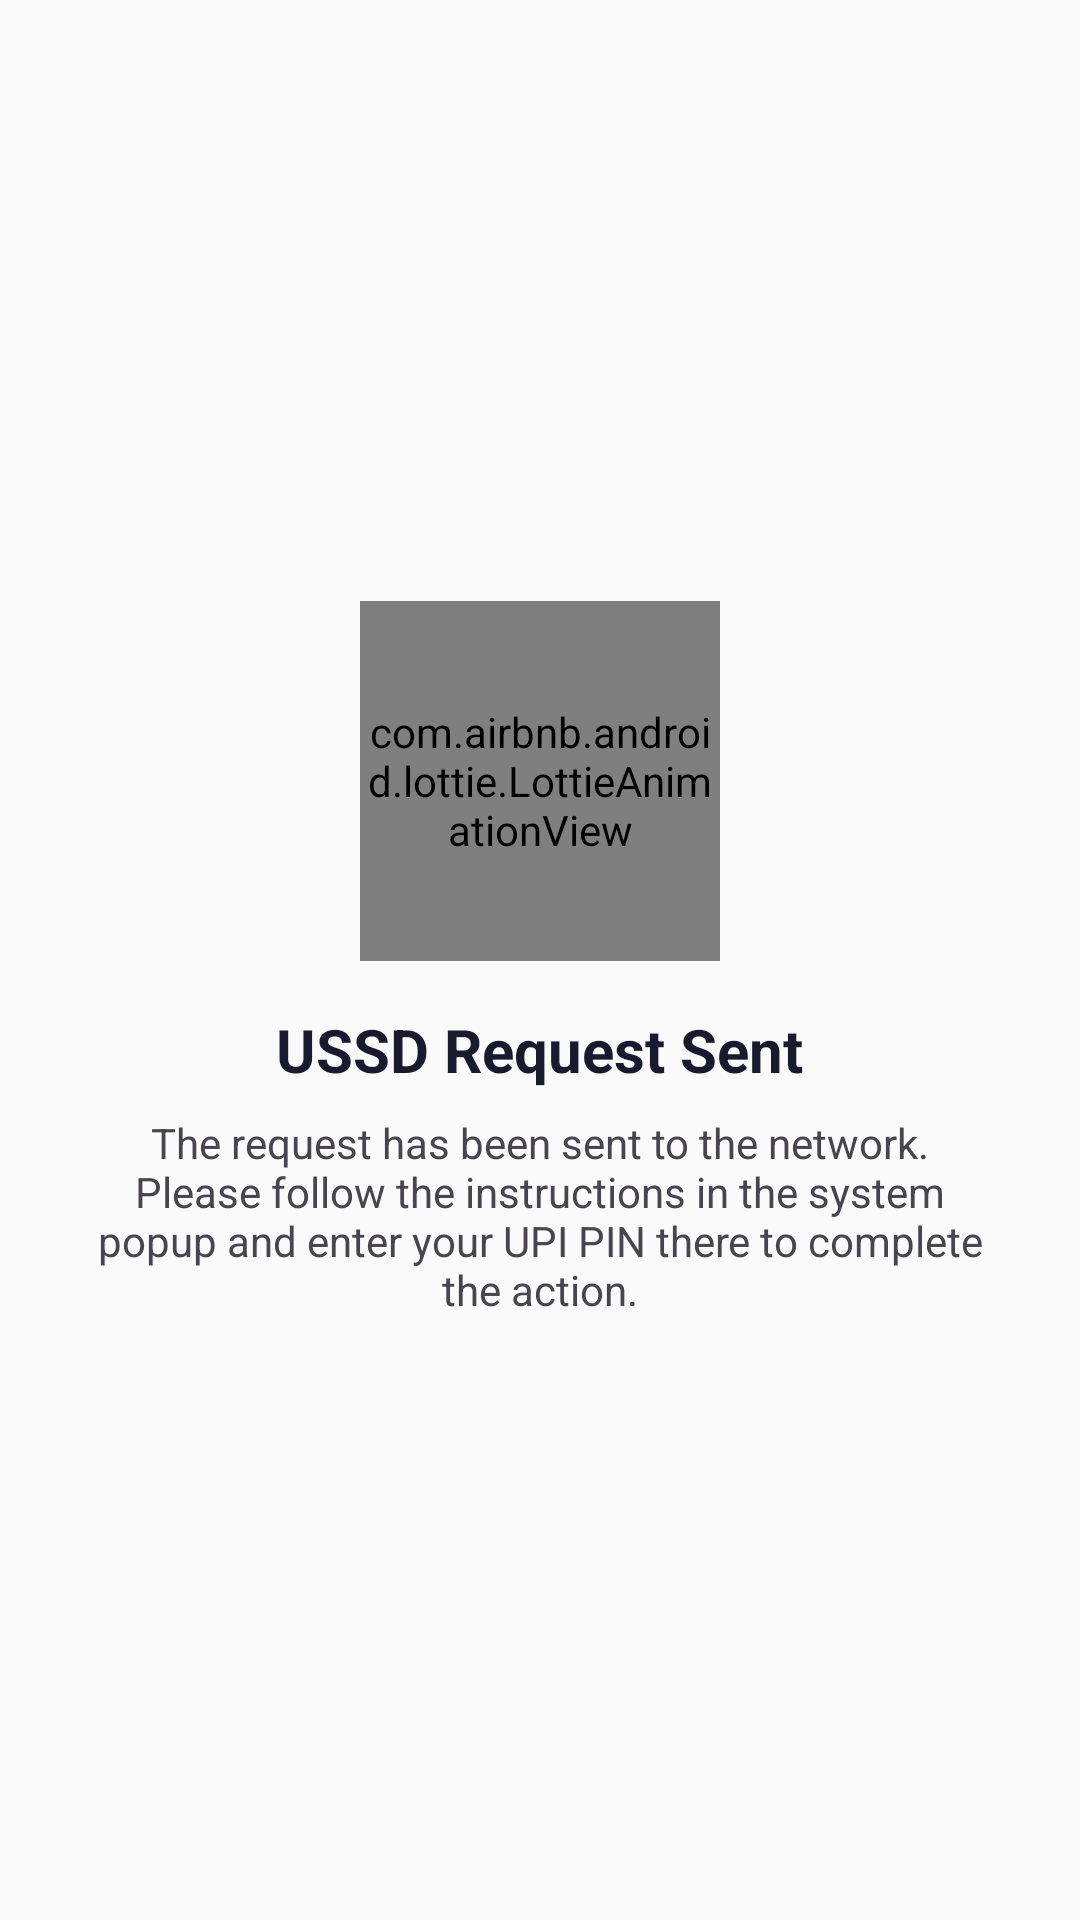

Write the Android layout XML for this screen, with the resource values it uses.
<!-- AndroidManifest.xml: application theme Theme.OfflineUPI -->
<!-- res/layout/dialog_success.xml -->
<?xml version="1.0" encoding="utf-8"?>
<LinearLayout xmlns:android="http://schemas.android.com/apk/res/android"
    xmlns:app="http://schemas.android.com/apk/res-auto"
    android:layout_width="match_parent"
    android:layout_height="wrap_content"
    android:gravity="center"
    android:orientation="vertical"
    android:padding="32dp">

    <com.airbnb.android.lottie.LottieAnimationView
        android:id="@+id/lottieSuccess"
        android:layout_width="120dp"
        android:layout_height="120dp"
        app:lottie_autoPlay="true"
        app:lottie_fileName="success.json"
        app:lottie_loop="false" />

    <TextView
        android:layout_width="wrap_content"
        android:layout_height="wrap_content"
        android:layout_marginTop="16dp"
        android:text="@string/ussd_dialled"
        android:textColor="?attr/colorOnSurface"
        android:textSize="20sp"
        android:textStyle="bold" />

    <TextView
        android:layout_width="wrap_content"
        android:layout_height="wrap_content"
        android:layout_marginTop="8dp"
        android:gravity="center"
        android:text="@string/ussd_instructions"
        android:textColor="?attr/colorOnSurfaceVariant"
        android:textSize="14sp" />

</LinearLayout>
<!-- resources referenced by this layout -->
<resources>
  <string name="ussd_dialled">USSD Request Sent</string>
  <string name="ussd_instructions">The request has been sent to the network. Please follow the instructions in the system popup and enter your UPI PIN there to complete the action.</string>
  <color name="primary">#5C35D9</color>
  <color name="on_primary">#FFFFFF</color>
  <color name="primary_container">#E8E0FF</color>
  <color name="on_primary_container">#1A0070</color>
  <color name="secondary">#00796B</color>
  <color name="on_secondary">#FFFFFF</color>
  <color name="secondary_container">#B2DFDB</color>
  <color name="surface">#FAFAFA</color>
  <color name="on_surface">#1A1A2E</color>
  <color name="surface_variant">#F3F0FF</color>
  <color name="on_surface_variant">#49454F</color>
  <color name="error">#B3261E</color>
  <color name="on_error">#FFFFFF</color>
  <color name="background">#FAFAFA</color>
  <color name="primary_variant">#3B1FAB</color>
  <color name="secondary_variant">#004D40</color>
  <style name="TextAppearance.OfflineUPI.Headline4" parent="TextAppearance.Material3.HeadlineLarge">
      </style>
  <style name="TextAppearance.OfflineUPI.Headline5" parent="TextAppearance.Material3.HeadlineMedium">
      </style>
  <style name="TextAppearance.OfflineUPI.Headline6" parent="TextAppearance.Material3.HeadlineSmall">
      </style>
  <style name="TextAppearance.OfflineUPI.Subtitle1" parent="TextAppearance.Material3.TitleMedium">
      </style>
  <style name="TextAppearance.OfflineUPI.Subtitle2" parent="TextAppearance.Material3.TitleSmall">
      </style>
  <style name="TextAppearance.OfflineUPI.Body1" parent="TextAppearance.Material3.BodyLarge">
      </style>
  <style name="TextAppearance.OfflineUPI.Body2" parent="TextAppearance.Material3.BodyMedium">
      </style>
  <style name="TextAppearance.OfflineUPI.Button" parent="TextAppearance.Material3.LabelLarge">
      </style>
  <style name="TextAppearance.OfflineUPI.Caption" parent="TextAppearance.Material3.LabelSmall">
      </style>
</resources>
